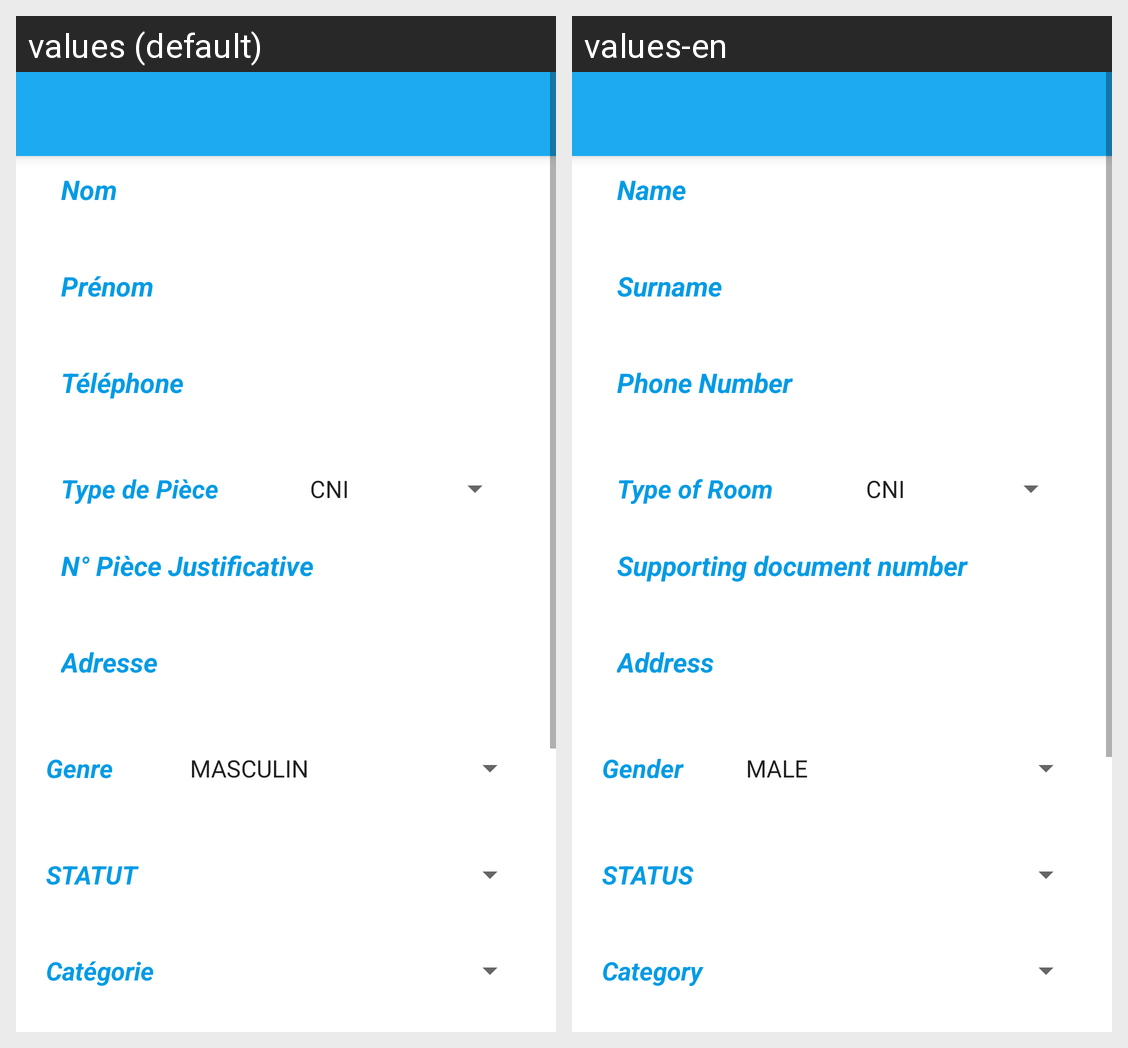

For this localized Android screen grid, give each drawn string resource with its value in every locale shown.
Android screen res/layout/activity_modification.xml rendered under 2 locales, left to right: values (default), values-en. Device: Nexus 5 (rendered at 1080×1920; each locale shown at half size, 540×960, under a caption strip naming it); theme AppTheme.
Strings drawn on this screen, with the default value and each locale's value (text and hints the layout hard-codes, and strings that could not be matched under every locale, appear in the picture but are not listed):

nom
  values: Nom
  values-en: Name

prenom
  values: Prénom
  values-en: Surname

telephone
  values: Téléphone
  values-en: Phone Number

typePj
  values: Type de Pièce
  values-en: Type of Room

cni
  values: N° Pièce Justificative
  values-en: Supporting document number

adresse
  values: Adresse
  values-en: Address

genre
  values: Genre
  values-en: Gender

statut
  values: STATUT
  values-en: STATUS

categorie
  values: Catégorie
  values-en: Category
